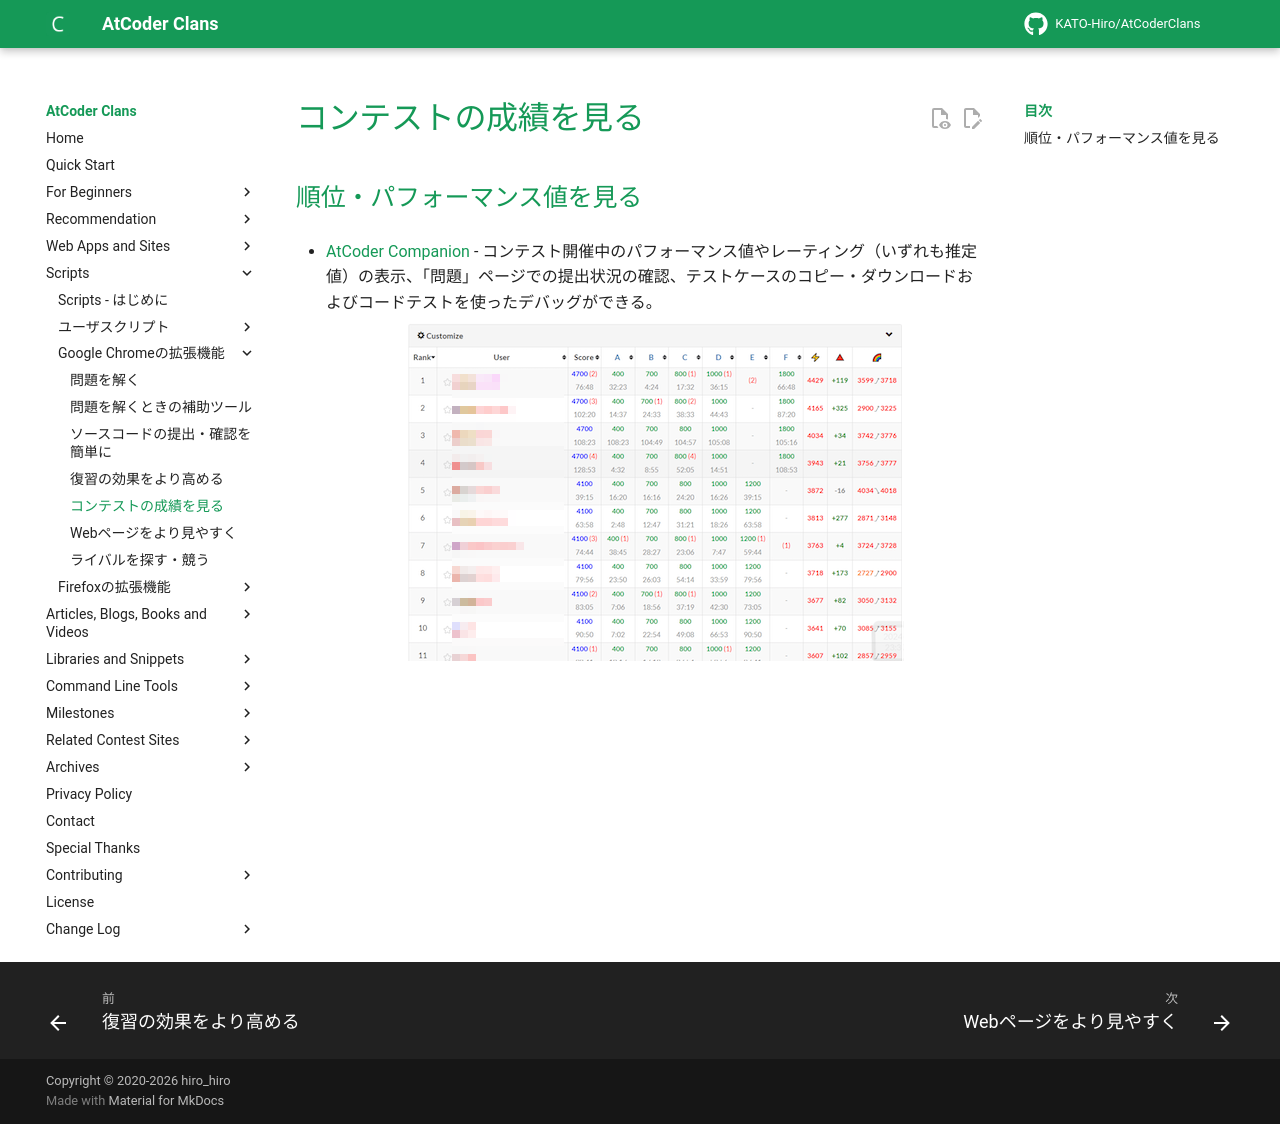

repository: KATO-Hiro/AtCoderClans · page: chrome_extensions/view_scores/index.html · generator: mkdocs

---
title: コンテストの成績を見る
---

## 順位・パフォーマンス値を見る

- [AtCoder Companion](https://chromewebstore.google.com/detail/atcoder-companion/bflhekmjlbpdlibcmojpikplaldgceec) - コンテスト開催中のパフォーマンス値やレーティング（いずれも推定値）の表示、「問題」ページでの提出状況の確認、テストケースのコピー・ダウンロードおよびコードテストを使ったデバッグができる。

    <div align="center">
      <img loading="lazy" src="../../images/chrome_extension/atcoder_companion.png" alt="atcoder companion">
    </div>
